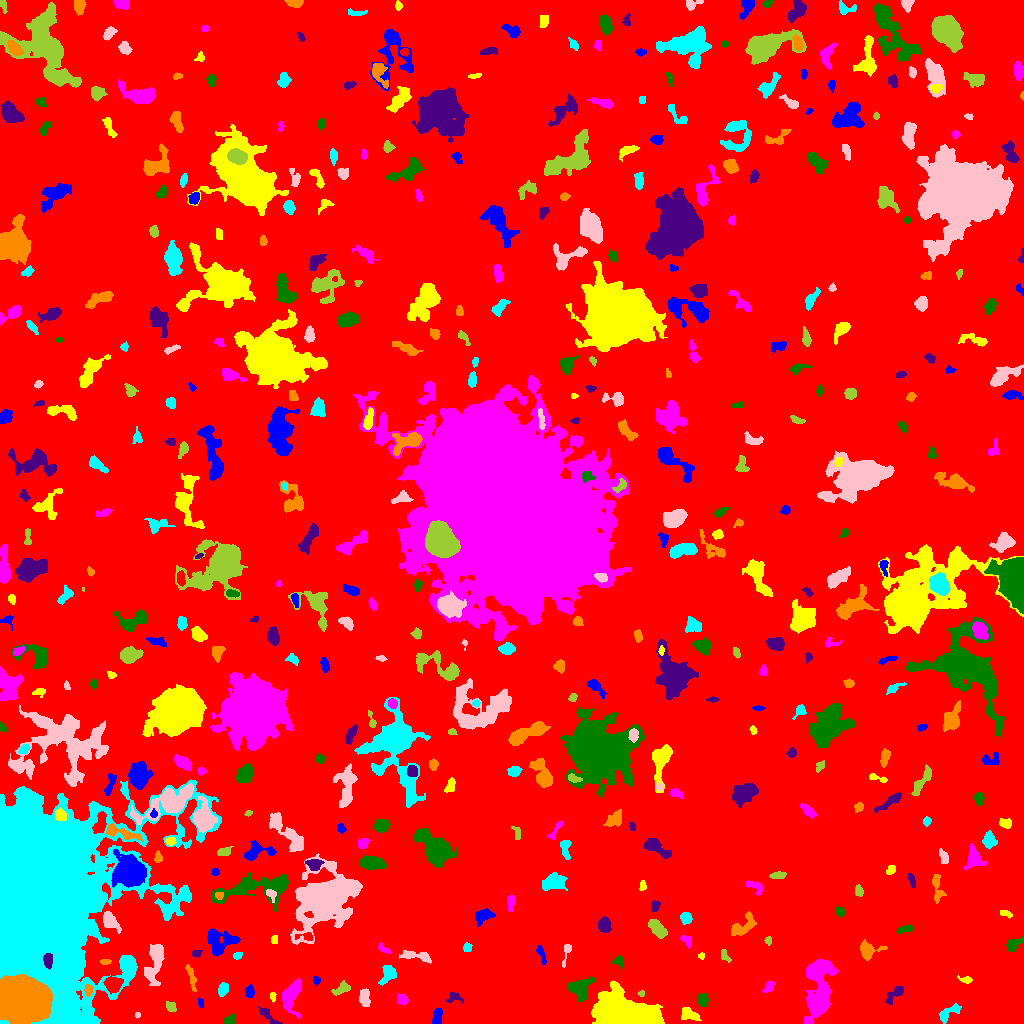

The data file committed next to this chart (first rows):
ID, X, Y, A, B, theta, total_flux, mu_max, mu_median, mu_mean, R_fwhm, R_e, R10, R90, x_start, x_end, y_start, y_end, area, greylevel
0, 521.2, 516, 299.7, 294, -1.087, 1321617, 11.0, 1.0, 1.632, 53.84, 233.1, 87.55, 379.7, 0, 1023, 0, 1023, 809619, 1.632
1, 437.2, 7.646, 4.737, 2.283, 1.436, 339.0, 5.0, 2.0, 2.306, 4.37, 3.785, 1.382, 5.809, 432, 442, 0, 15, 147, 7.306
2, 690.5, 8.543, 4.942, 2.42, -0.4172, 278.0, 4.0, 1.0, 1.448, 5.293, 4.184, 1.596, 6.531, 681, 701, 3, 16, 192, 5.448
3, 290.7, 27.36, 8.253, 4.305, 1.288, 1663, 9.0, 4.0, 3.858, 7.225, 6.433, 2.523, 10.2, 282, 301, 5, 45, 431, 6.858
4, 229.7, 3.164, 2.933, 2.165, 0.5743, 177.0, 4.0, 2.0, 1.686, 4.26, 3.038, 1.128, 4.82, 224, 235, 0, 10, 105, 5.686
5, 267.4, 8.08, 7.399, 1.947, -0.7684, 188.0, 3.0, 1.0, 1.19, 4.184, 3.742, 1.382, 5.89, 257, 282, 0, 18, 158, 5.19
6, 21.31, 23.03, 10.47, 8.819, -0.1508, 126434, 209.0, 37.0, 56.32, 11.37, 11.51, 4.478, 20.56, 0, 52, 0, 49, 2245, 78.32
7, 949.1, 10.83, 7.08, 2.791, 0.5702, 483.0, 5.0, 2.0, 2.368, 4.918, 4.652, 1.784, 7.159, 939, 961, 0, 20, 204, 5.368
8, 137.4, 8.47, 1.459, 1.321, 1.503, 66.0, 5.0, 2.0, 2.0, 1.784, 1.693, 0.5642, 2.764, 135, 140, 5, 11, 33, 7.0
9, 170.8, 16.94, 2.846, 2.047, -0.3685, 103.0, 2.0, 1.0, 1.051, 5.015, 2.932, 1.262, 4.652, 166, 176, 12, 22, 98, 5.051
10, 733.2, 8.968, 12.73, 6.906, -0.1378, 2458, 9.0, 3.0, 3.532, 7.632, 7.959, 3.038, 13.16, 714, 765, 0, 35, 696, 6.532
11, 200.8, 20.19, 2.616, 1.396, -1.292, 94.0, 3.0, 2.0, 1.709, 3.432, 2.459, 0.9772, 3.523, 198, 203, 16, 26, 55, 6.709
12, 623, 7.137, 12.5, 6.568, -0.1136, 39790, 157.0, 9.0, 21.34, 6.232, 8.463, 2.985, 17.3, 591, 664, 0, 43, 1865, 25.34
13, 401.7, 24.26, 2.895, 2.448, -0.6398, 235.0, 4.0, 2.0, 2.136, 4.853, 3.385, 1.262, 5.171, 397, 408, 19, 30, 110, 6.136
14, 702.8, 23.4, 2.884, 2.29, -1.481, 355.0, 8.0, 2.0, 2.71, 3.7, 3.241, 1.262, 5.202, 697, 708, 17, 31, 131, 6.71
15, 454, 26.2, 4.187, 2.673, -0.2275, 203.0, 3.0, 2.0, 1.664, 4.652, 3.656, 1.382, 5.585, 446, 463, 20, 31, 122, 6.664
16, 88.38, 33.35, 2.559, 1.814, 1.447, 141.0, 4.0, 1.0, 1.533, 3.785, 2.764, 0.9772, 4.334, 84, 93, 27, 39, 92, 10.53
17, 222.7, 34.04, 3.315, 2.398, 1.016, 188.0, 4.0, 1.0, 1.457, 4.26, 3.478, 1.262, 5.499, 218, 228, 27, 41, 129, 5.457
18, 364.4, 25.9, 4.39, 2.397, -1.473, 490.0, 5.0, 3.0, 2.8, 5.614, 4.068, 1.693, 6.18, 359, 370, 17, 35, 175, 6.8
19, 641.2, 30.14, 1.642, 1.434, -0.05504, 90.0, 5.0, 2.0, 2.195, 2.257, 1.871, 0.5642, 3.038, 637, 644, 27, 33, 41, 6.195
20, 725.9, 28.67, 2.836, 1.566, -0.6835, 135.0, 5.0, 1.0, 1.627, 2.459, 2.394, 0.7979, 4.222, 721, 732, 24, 33, 83, 7.627
21, 249.7, 31.73, 2.988, 2.253, 1.521, 178.0, 3.0, 2.0, 1.664, 4.222, 3.385, 1.262, 5.293, 245, 254, 26, 39, 107, 5.664
22, 272.7, 26.49, 2.348, 1.064, -1.532, 78.0, 5.0, 1.0, 1.444, 1.784, 1.871, 0.5642, 3.241, 270, 276, 21, 31, 54, 6.444
23, 768.8, 37.02, 3.13, 1.999, 1.001, 171.0, 4.0, 2.0, 1.676, 4.297, 3.192, 1.262, 4.886, 762, 774, 31, 43, 102, 6.676
24, 579.3, 35.44, 5.498, 4.758, 0.3846, 924.0, 5.0, 2.0, 2.464, 7.092, 5.528, 2.394, 8.956, 567, 595, 22, 47, 375, 6.464
25, 894.4, 28.78, 6.254, 2.262, 0.7273, 232.0, 3.0, 1.0, 1.289, 4.583, 3.989, 1.493, 6.383, 885, 903, 19, 37, 180, 5.289
26, 192, 45.05, 5.733, 1.282, -1.282, 130.0, 4.0, 1.0, 0.8553, 2.985, 2.706, 0.9772, 4.72, 185, 196, 32, 59, 152, 5.855
27, 387.9, 49.17, 5.286, 3.255, 1.013, 477.0, 5.0, 2.0, 2.139, 4.514, 4.583, 1.693, 7.334, 378, 396, 38, 58, 223, 7.139
28, 154.8, 62.59, 11.15, 3.772, 1.353, 1697, 9.0, 3.0, 3.421, 6.652, 6.507, 2.523, 11.1, 144, 164, 38, 79, 496, 6.421
29, 342.1, 34.44, 4.778, 2.173, 0.4394, 209.0, 4.0, 1.0, 1.323, 4.222, 3.613, 1.382, 5.917, 331, 350, 28, 43, 158, 5.323
30, 113.4, 38.78, 3.861, 3.786, 0.5939, 911.0, 8.0, 3.0, 3.688, 6.024, 4.787, 1.954, 7.632, 103, 123, 29, 47, 247, 9.688
31, 316, 43.36, 1.926, 1.657, 1.524, 103.0, 4.0, 2.0, 1.689, 3.192, 2.185, 0.7979, 3.568, 313, 320, 38, 47, 61, 5.689
32, 966.2, 43.63, 3.243, 1.596, -0.1358, 126.0, 3.0, 1.0, 1.556, 3.478, 2.764, 1.128, 4.406, 957, 972, 40, 48, 81, 5.556
33, 818.7, 31.46, 16.77, 5.922, 1.465, 6230, 21.0, 4.0, 5.136, 5.781, 9.934, 3.241, 16.76, 804, 838, 0, 64, 1213, 8.136
34, 618.4, 62.21, 2.838, 2.16, -0.1488, 178.0, 4.0, 2.0, 1.874, 4.184, 2.877, 1.128, 4.652, 611, 623, 55, 68, 95, 5.874
35, 48.03, 62.9, 3.585, 2.113, -1.561, 449.0, 7.0, 3.0, 3.427, 4.514, 3.523, 1.382, 5.528, 43, 52, 54, 70, 131, 25.43
36, 105.3, 61.72, 2.938, 1.18, 0.026, 107.0, 5.0, 2.0, 1.814, 2.394, 2.257, 0.7979, 3.478, 100, 111, 59, 64, 59, 5.814
37, 237.4, 67.9, 2.385, 1.517, 0.4717, 90.0, 3.0, 1.0, 1.406, 3.038, 2.394, 0.7979, 3.7, 233, 242, 64, 71, 64, 5.406
38, 415.7, 67.53, 9.024, 2.248, -0.1599, 680.0, 6.0, 3.0, 2.982, 6.482, 4.918, 1.954, 7.632, 399, 431, 60, 73, 228, 7.982
39, 724.1, 68.16, 3.409, 1.881, -1.199, 91.0, 2.0, 1.0, 1.022, 4.754, 2.821, 1.128, 4.406, 721, 731, 61, 74, 89, 5.022
40, 486.8, 50.61, 26.06, 10.22, -0.2144, 31210, 48.0, 4.0, 9.247, 12.13, 12.27, 4.687, 24.72, 370, 533, 10, 92, 3375, 12.25
41, 541.7, 68.19, 5.424, 1.585, -1.247, 185.0, 4.0, 2.0, 1.581, 4.37, 3.478, 1.262, 5.382, 536, 546, 59, 78, 117, 5.581
42, 701.2, 67.47, 1.767, 1.537, -1.555, 110.0, 4.0, 3.0, 2.619, 3.338, 2.111, 0.7979, 3.192, 698, 704, 64, 71, 42, 5.619
43, 383, 74.85, 3.813, 1.485, -0.6324, 160.0, 4.0, 2.0, 1.882, 3.949, 2.764, 0.9772, 4.334, 378, 391, 70, 81, 85, 9.882
44, 1013, 78.72, 4.755, 2.753, 0.6563, 503.0, 6.0, 3.0, 2.994, 5.47, 4.222, 1.596, 6.628, 1006, 1023, 72, 87, 168, 5.994
45, 196.7, 70.18, 2.63, 1.631, 0.2195, 126.0, 4.0, 2.0, 1.881, 3.613, 2.523, 0.9772, 3.989, 192, 202, 66, 73, 67, 5.881
46, 867.6, 73.2, 4.591, 4.027, -0.1518, 454.0, 5.0, 2.0, 1.787, 5.046, 4.549, 1.784, 7.269, 860, 887, 63, 84, 254, 5.787
47, 467.4, 75.91, 2.12, 2.011, 1.31, 279.0, 7.0, 4.0, 3.72, 3.7, 2.706, 0.9772, 4.068, 463, 472, 72, 81, 75, 9.72
48, 566.7, 72.36, 6.487, 1.404, 1.344, 103.0, 2.0, 1.0, 0.9537, 4.754, 2.821, 1.262, 4.37, 562, 571, 56, 79, 108, 4.954
49, 768.1, 82.99, 2.307, 1.599, 1.556, 78.0, 2.0, 1.0, 1.393, 4.068, 2.459, 0.9772, 3.742, 764, 771, 78, 87, 56, 5.393
50, 306.9, 86.76, 4.234, 1.851, -0.05713, 138.0, 3.0, 1.0, 1.314, 3.613, 2.932, 1.128, 4.687, 295, 313, 83, 91, 105, 8.314
51, 219.5, 82.24, 7.979, 5.889, -0.02153, 1664, 8.0, 4.0, 3.382, 8.921, 7.356, 2.764, 10.95, 207, 240, 68, 95, 492, 6.382
52, 274.5, 83.5, 2.291, 1.5, -0.0, 80.0, 2.0, 2.0, 1.356, 3.909, 2.459, 0.9772, 3.523, 271, 277, 80, 88, 59, 5.356
53, 686.1, 82.94, 3.69, 2.236, -0.8815, 223.0, 4.0, 2.0, 2.165, 4.983, 3.29, 1.262, 5.015, 680, 691, 75, 88, 103, 5.165
54, 904.8, 94.16, 4.392, 1.637, 0.217, 250.0, 4.0, 2.0, 2.358, 5.046, 3.338, 1.382, 4.983, 896, 912, 90, 99, 106, 6.358
55, 604.1, 98.74, 3.53, 2.486, -1.521, 522.0, 8.0, 2.0, 2.868, 4.514, 3.656, 1.382, 5.89, 598, 611, 91, 107, 182, 6.868
56, 741.7, 96.5, 7.661, 3.559, 0.6406, 997.0, 9.0, 3.0, 3.28, 4.406, 5.232, 1.871, 8.575, 731, 756, 88, 112, 304, 6.28
57, 685.5, 105.8, 2.785, 2.358, -1.191, 305.0, 6.0, 2.0, 2.421, 4.107, 3.192, 1.262, 5.232, 680, 692, 99, 111, 126, 6.421
58, 110, 101.9, 5.413, 3.105, -0.9246, 884.0, 8.0, 3.0, 3.73, 6.103, 4.853, 1.871, 7.548, 103, 121, 90, 112, 237, 7.73
59, 656.7, 95.46, 5.444, 2.724, -0.857, 1037, 10.0, 4.0, 4.181, 5.557, 4.853, 1.784, 7.653, 648, 667, 85, 104, 248, 7.181
... 461 more rows
